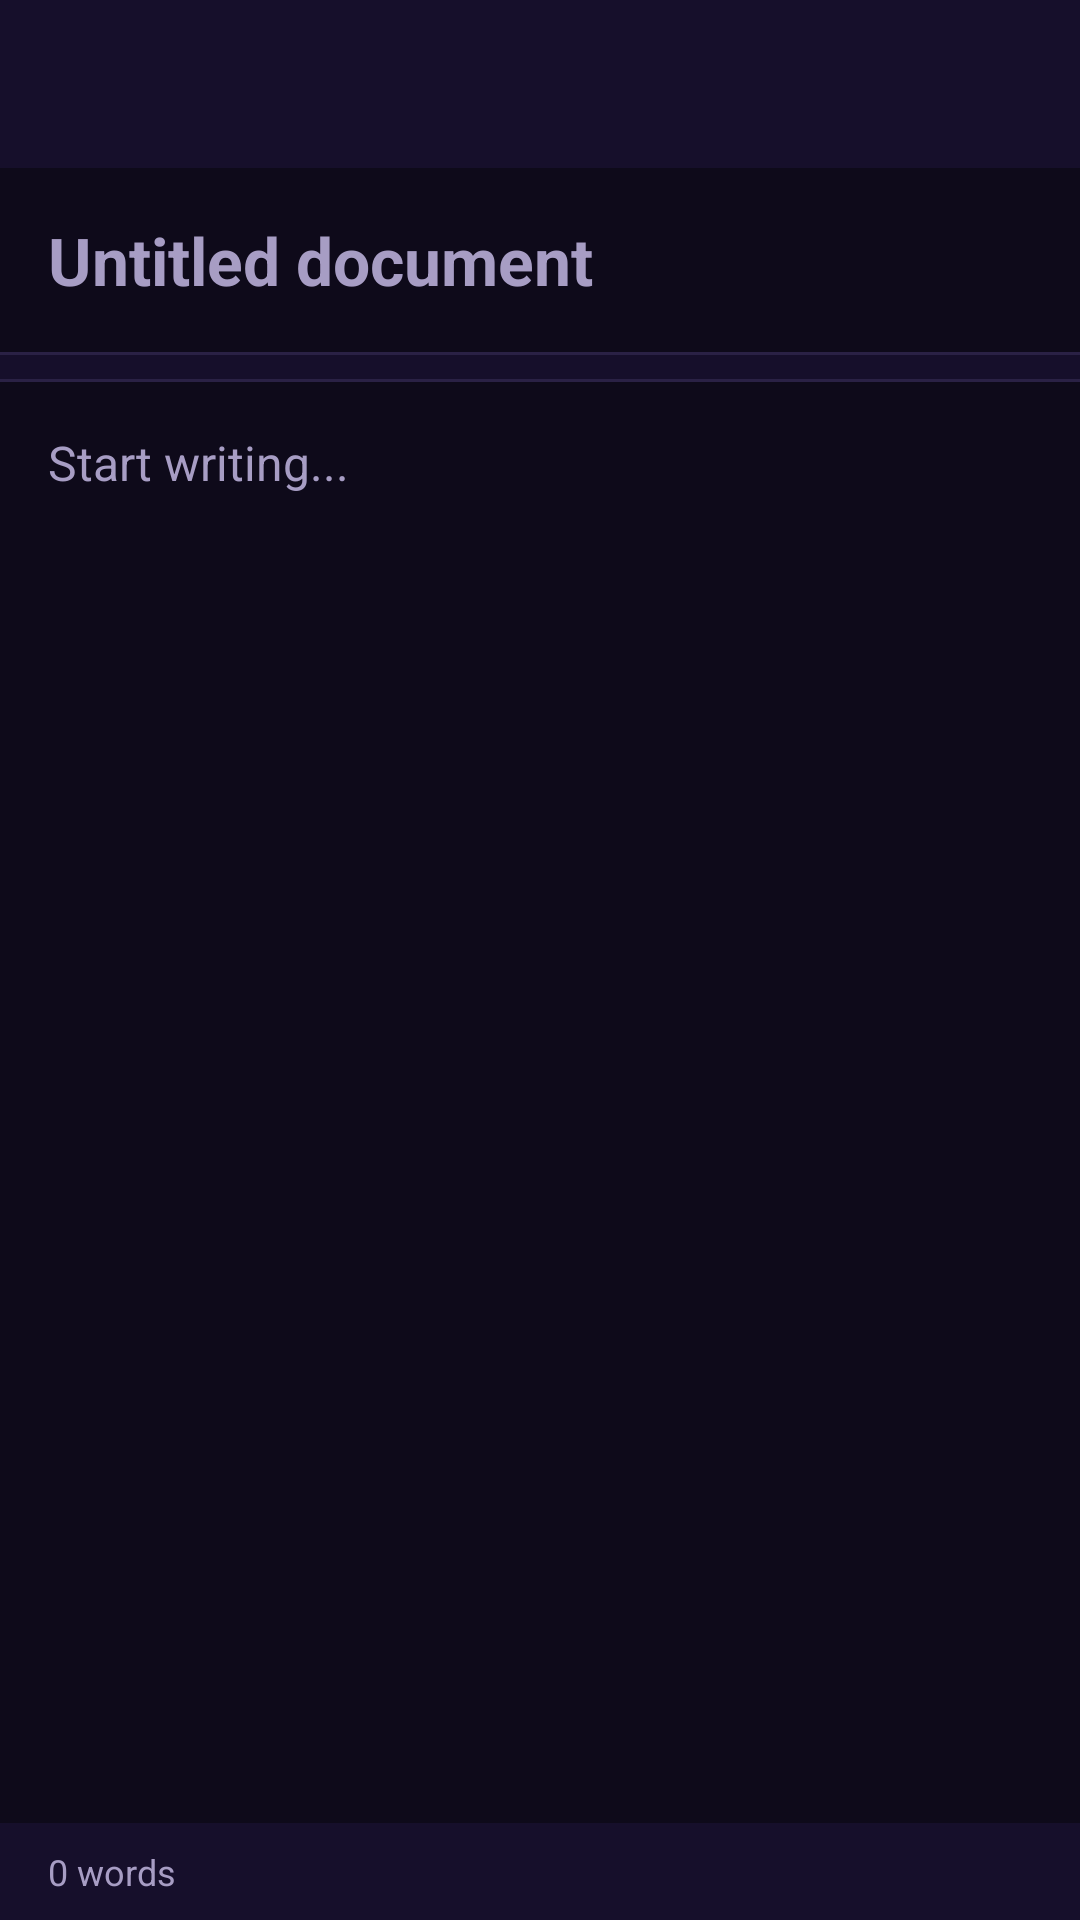

This screen was rendered from an Android layout file. Write that file and the resources it references.
<!-- AndroidManifest.xml: application theme Theme.MakrydenDocs -->
<!-- res/layout/activity_writer_editor.xml -->
<?xml version="1.0" encoding="utf-8"?>
<LinearLayout xmlns:android="http://schemas.android.com/apk/res/android"
    xmlns:app="http://schemas.android.com/apk/res-auto"
    android:layout_width="match_parent"
    android:layout_height="match_parent"
    android:orientation="vertical"
    android:background="@color/sb_night">

    <androidx.appcompat.widget.Toolbar
        android:id="@+id/toolbar"
        android:layout_width="match_parent"
        android:layout_height="?attr/actionBarSize"
        android:background="@color/sb_deep"
        app:titleTextColor="@color/sb_gold"
        app:popupTheme="@style/ThemeOverlay.AppCompat.Dark" />

    <EditText
        android:id="@+id/doc_title"
        android:layout_width="match_parent"
        android:layout_height="wrap_content"
        android:background="@null"
        android:textColor="#FFFFFF"
        android:textSize="22sp"
        android:textStyle="bold"
        android:hint="Untitled document"
        android:textColorHint="@color/sb_dim"
        android:padding="16dp"
        android:inputType="text"
        android:maxLines="2" />

    <View
        android:layout_width="match_parent"
        android:layout_height="1dp"
        android:background="#2A2145" />

    <HorizontalScrollView
        android:layout_width="match_parent"
        android:layout_height="wrap_content"
        android:background="@color/sb_deep"
        android:scrollbars="none">

        <LinearLayout
            android:id="@+id/format_bar"
            android:layout_width="wrap_content"
            android:layout_height="wrap_content"
            android:orientation="horizontal"
            android:padding="4dp" />

    </HorizontalScrollView>

    <View
        android:layout_width="match_parent"
        android:layout_height="1dp"
        android:background="#2A2145" />

    
    <EditText
        android:id="@+id/doc_content"
        android:layout_width="match_parent"
        android:layout_height="0dp"
        android:layout_weight="1"
        android:background="@null"
        android:textColor="#FFFFFF"
        android:textSize="16sp"
        android:lineSpacingExtra="4dp"
        android:hint="Start writing..."
        android:textColorHint="@color/sb_dim"
        android:padding="16dp"
        android:gravity="top"
        android:inputType="textMultiLine|textCapSentences"
        android:scrollbars="vertical" />

    <TextView
        android:id="@+id/word_count"
        android:layout_width="match_parent"
        android:layout_height="wrap_content"
        android:background="@color/sb_deep"
        android:textColor="@color/sb_dim"
        android:textSize="12sp"
        android:paddingStart="16dp"
        android:paddingEnd="16dp"
        android:paddingTop="8dp"
        android:paddingBottom="8dp"
        android:text="0 words" />

</LinearLayout>
<!-- resources referenced by this layout -->
<resources>
  <color name="sb_deep">#160F2B</color>
  <color name="sb_dim">#A79DC4</color>
  <color name="sb_gold">#E8C266</color>
  <color name="sb_night">#0E0A1A</color>
  <style name="Theme.MakrydenDocs" parent="Theme.MaterialComponents.NoActionBar">
          <item name="android:statusBarColor">@color/sb_deep</item>
          <item name="android:navigationBarColor">@color/sb_deep</item>
          <item name="android:windowBackground">@color/sb_deep</item>
      </style>
</resources>
